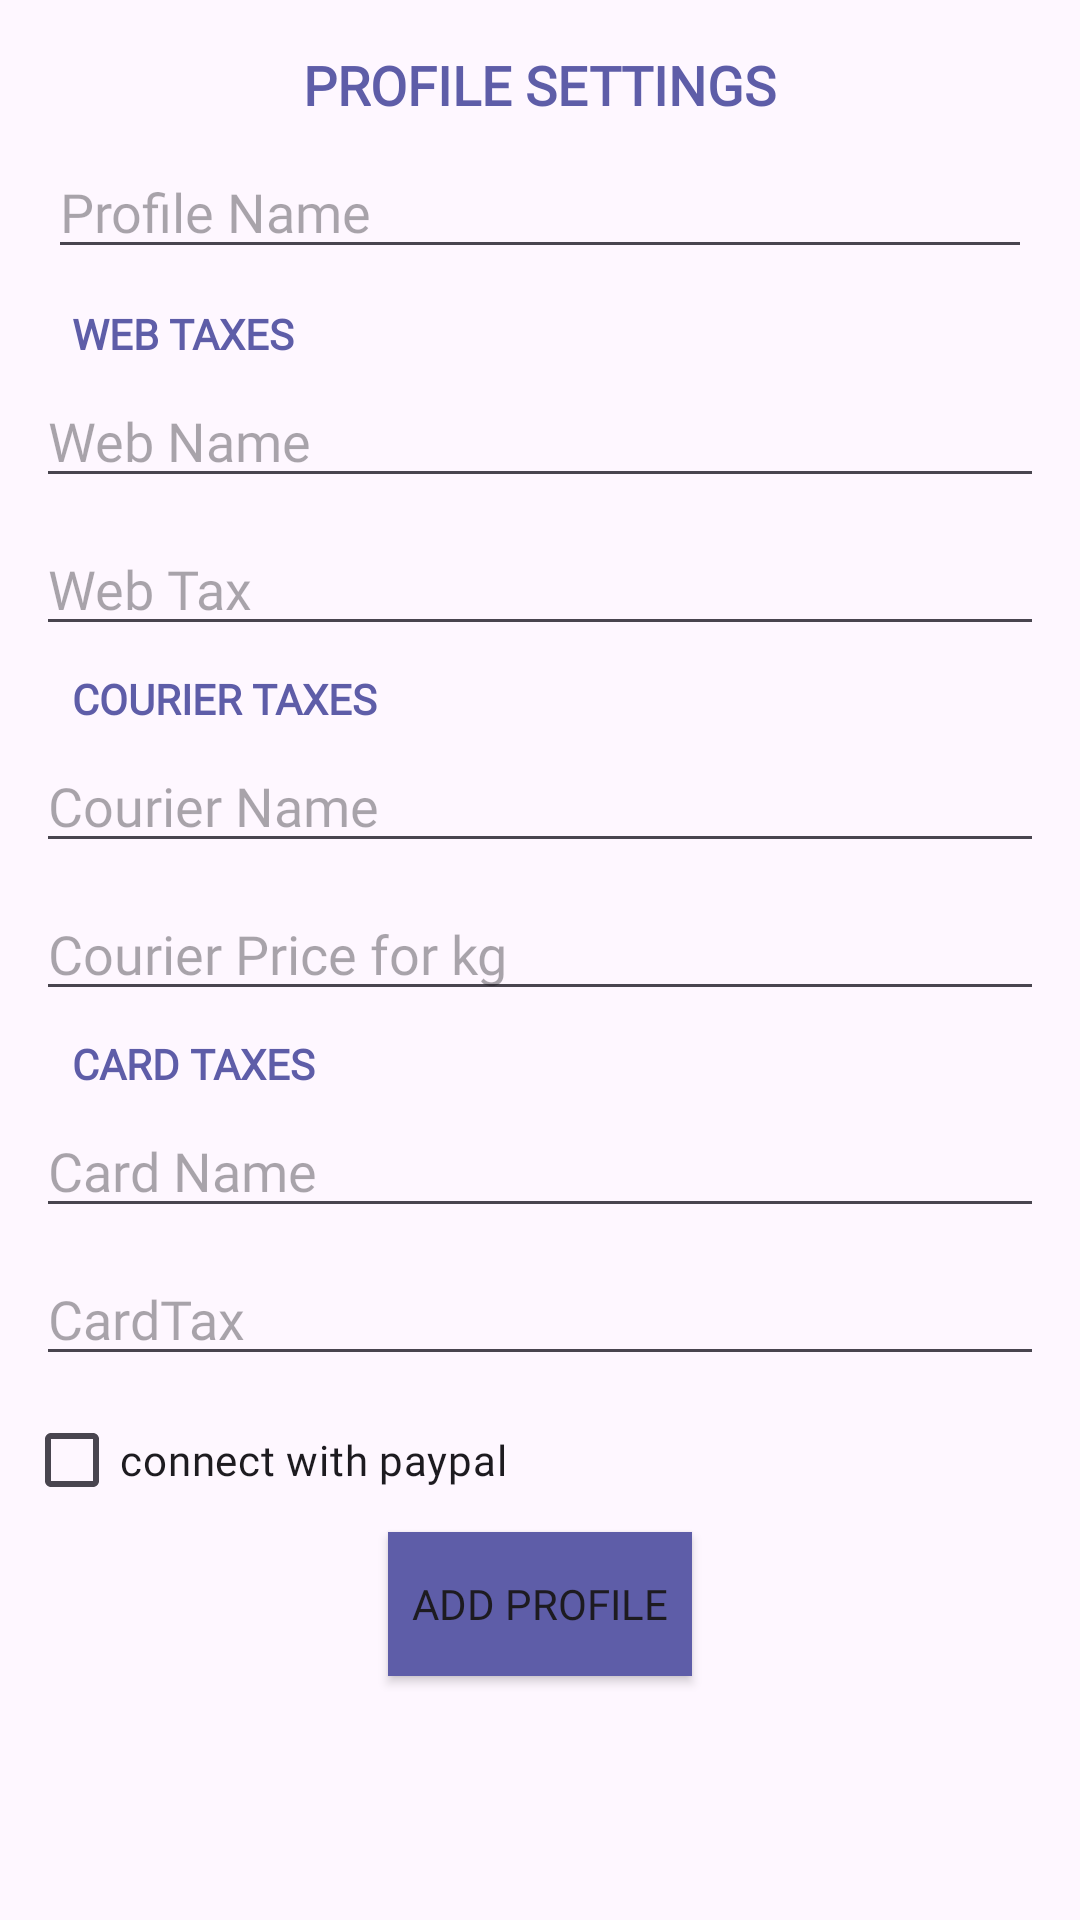

Write the Android layout XML for this screen, with the resource values it uses.
<!-- AndroidManifest.xml: application theme Theme.TrainingMindApp -->
<!-- res/layout/dialog_profiles_addprofile.xml -->
<?xml version="1.0" encoding="utf-8"?>
<LinearLayout xmlns:android="http://schemas.android.com/apk/res/android"
    android:layout_width="300dp"
    android:layout_height="wrap_content"
    android:orientation="vertical"
    android:padding="8dp">

    <LinearLayout
        android:layout_width="match_parent"
        android:layout_height="match_parent"
        android:orientation="vertical">

        <TextView
            android:id="@+id/tvTilteDialogProfile"
            android:layout_width="wrap_content"
            android:layout_height="wrap_content"
            android:layout_gravity="center"
            android:text="Profile Settings"
            android:textSize="18sp"
            android:layout_marginTop="8dp"
            android:textColor="@color/main_activity_carview_selected"
            android:textAllCaps="true"
            android:textStyle="bold"
            android:fontFamily="@font/poppins"
            >

        </TextView>

        <EditText
            android:id="@+id/etAddDialogProfileName"
            android:layout_width="match_parent"
            android:layout_height="wrap_content"
            android:hint="Profile Name"
            android:layout_margin="8dp"
            android:fontFamily="@font/poppins"
            >

        </EditText>

        <TextView
            android:layout_width="wrap_content"
            android:layout_height="wrap_content"
            android:text="Web Taxes"
            android:layout_marginStart="16dp"
            android:layout_marginTop="4dp"
            android:textSize="14sp"
            android:textColor="@color/main_activity_carview_selected"
            android:textAllCaps="true"
            android:textStyle="bold"
            android:fontFamily="@font/poppins"
            >

        </TextView>

+
        <EditText
            android:id="@+id/etAddDialogWebName"
            android:layout_width="match_parent"
            android:layout_height="wrap_content"
            android:hint="Web Name"
            android:layout_margin="4dp"
            android:fontFamily="@font/poppins"
            >
        </EditText>

        <EditText
            android:id="@+id/etAddDialogWebTax"
            android:layout_width="match_parent"
            android:layout_height="wrap_content"
            android:hint="Web Tax"
            android:layout_margin="4dp"
            android:inputType="numberDecimal"
            android:fontFamily="@font/poppins"
            >
        </EditText>


        <TextView
            android:layout_width="wrap_content"
            android:layout_height="wrap_content"
            android:layout_marginStart="16dp"
            android:layout_marginTop="4dp"
            android:text="Courier Taxes"
            android:textAllCaps="true"
            android:textColor="@color/main_activity_carview_selected"
            android:textSize="14sp"
            android:textStyle="bold"
            android:fontFamily="@font/poppins"
            >

        </TextView>

        <EditText
            android:id="@+id/etAddDialogCourierName"
            android:layout_width="match_parent"
            android:layout_height="wrap_content"
            android:hint="Courier Name"
            android:layout_margin="4dp"
            android:fontFamily="@font/poppins"
            >
        </EditText>

        <EditText
            android:id="@+id/etAddDialogCourierPriceKg"
            android:layout_width="match_parent"
            android:layout_height="wrap_content"
            android:hint="Courier Price for kg"
            android:layout_margin="4dp"
            android:inputType="numberDecimal"
            android:fontFamily="@font/poppins"
            >
        </EditText>


        <TextView
            android:layout_width="wrap_content"
            android:layout_height="wrap_content"
            android:layout_marginTop="4dp"
            android:text="Card Taxes"
            android:layout_marginStart="16dp"
            android:textSize="14sp"
            android:textColor="@color/main_activity_carview_selected"
            android:textAllCaps="true"
            android:textStyle="bold"
            android:fontFamily="@font/poppins"
            >

        </TextView>

        <EditText
            android:id="@+id/etAddDialogCardName"
            android:layout_width="match_parent"
            android:layout_height="wrap_content"
            android:hint="Card Name"
            android:layout_margin="4dp"
            android:fontFamily="@font/poppins"
            >
        </EditText>

        <EditText
            android:id="@+id/etAddDialogCardTax"
            android:layout_width="match_parent"
            android:layout_height="wrap_content"
            android:hint="CardTax"
            android:layout_margin="4dp"
            android:inputType="numberDecimal"
            android:fontFamily="@font/poppins"
            >
        </EditText>




        <CheckBox
            android:id="@+id/cbAddDialogConnectWithPaypal"
            android:layout_width="wrap_content"
            android:layout_height="wrap_content"
            android:text="connect with paypal"
            android:fontFamily="@font/poppins"
            >


        </CheckBox>

        <androidx.appcompat.widget.AppCompatButton
            android:id="@+id/btnAddDialogAddProfile"
            android:layout_width="wrap_content"
            android:layout_height="wrap_content"
            android:layout_gravity="center"
            android:text="Add Profile"
            android:background="@color/main_activity_carview_selected"
            android:padding="8dp"
            android:fontFamily="@font/poppins"
            >

        </androidx.appcompat.widget.AppCompatButton>


    </LinearLayout>
</LinearLayout>
<!-- resources referenced by this layout -->
<resources>
  <color name="main_activity_carview_selected">#5e5da8</color>
  <style name="Theme.TrainingMindApp" parent="Base.Theme.TrainingMindApp" />
  <style name="Base.Theme.TrainingMindApp" parent="Theme.Material3.DayNight.NoActionBar">
          
          
      </style>
</resources>
